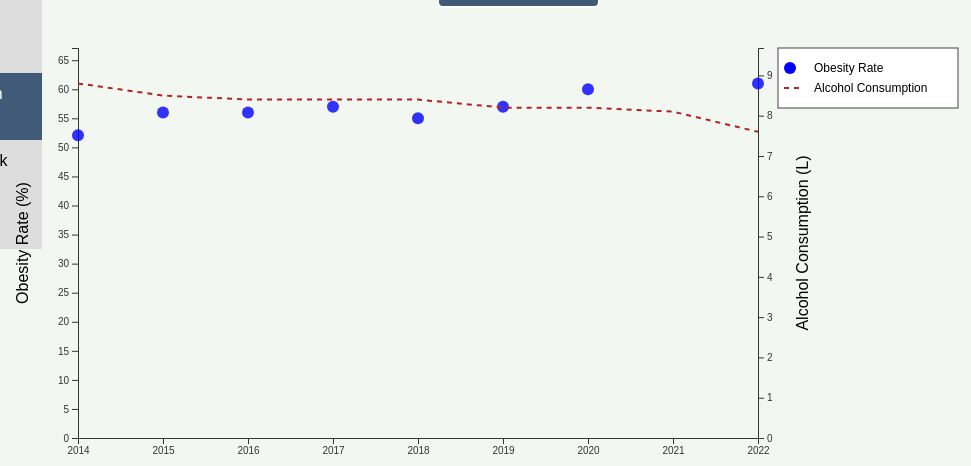
D3 v7 page, settled after 480 driven frames (8 s of simulated time); the page loaded 2 data file(s).


// ── Resources/page3.js
// Chart dimensions and margins
const width  = 850;
const height = 500;
const margin = { top: 40, right: 100, bottom: 70, left: 70 };

// Create SVG and main chart group
const svg = d3.select("#chart4")
  .append("svg")
    .attr("width",  width + margin.left + margin.right)
    .attr("height", height)
  .append("g")
    .attr("transform", `translate(${margin.left},${margin.top})`);

const innerWidth  = width  - margin.left - margin.right;
const innerHeight = height - margin.top  - margin.bottom;

// Load both datasets
Promise.all([
  d3.csv("CSV/Obesity_Data.csv"),
  d3.csv("CSV/Alcohol_Consumption4.csv")
]).then(([obesityRaw, alcoholRaw]) => {

  const parse = (d) => ({
    year:    +d.TIME_PERIOD,
    country: d["Reference area"],
    value:   +d.OBS_VALUE
  });

  const obesity  = obesityRaw.map(parse);
  const alcohol  = alcoholRaw.map(parse);

  // Build country dropdown
  const countries = Array.from(new Set(obesity.map(d => d.country))).sort();
  const dropdown  = d3.select("#country-select")
    .selectAll("option")
    .data(countries)
    .join("option")
      .attr("value", d => d)
      .text(d => d)
      .property("selected", d => d === "Finland");

  // Draw initial chart
  drawChart("Finland");

  dropdown.on("change", () => drawChart(dropdown.node().value));

  // Main drawing function
  function drawChart(country) {
    
    const obs = obesity.filter(d => d.country === country).sort((a,b) => a.year - b.year);
    const alc = alcohol.filter(d => d.country === country).sort((a,b) => a.year - b.year);

    svg.selectAll("*").remove();  

    // Scales
    const years   = [...new Set([...obs, ...alc].map(d => d.year))];
    const xScale  = d3.scaleLinear().domain(d3.extent(years)).range([0, innerWidth]);
    const yLeft   = d3.scaleLinear().domain([0, d3.max(obs, d => d.value)*1.1]).range([innerHeight, 0]);
    const yRight  = d3.scaleLinear().domain([0, d3.max(alc, d => d.value)*1.1]).range([innerHeight, 0]);

    // X axis
    svg.append("g")
      .attr("transform", `translate(0,${innerHeight})`)
      .call(d3.axisBottom(xScale).tickFormat(d3.format("d")));

    // Left Y axis (obesity)
    svg.append("g").call(d3.axisLeft(yLeft));
    svg.append("text")  
      .attr("transform", "rotate(-90)")
      .attr("x", -innerHeight/2)
      .attr("y", -50)
      .attr("text-anchor", "middle")
      .text("Obesity Rate (%)");

    // Right Y axis (alcohol)
    svg.append("g")
      .attr("transform", `translate(${innerWidth},0)`)
      .call(d3.axisRight(yRight));
    svg.append("text")  
      .attr("transform", "rotate(-90)")
      .attr("x", -innerHeight/2)
      .attr("y", innerWidth + 50)
      .attr("text-anchor", "middle")
      .text("Alcohol Consumption (L)");

    // Plot obesity points
    svg.selectAll(".obs-dot")
      .data(obs)
      .enter()
      .append("circle")
        .attr("class", "obs-dot")
        .attr("cx", d => xScale(d.year))
        .attr("cy", d => yLeft(d.value))
        .attr("r", 6)
        .attr("fill", "blue")
        .attr("opacity", 0.8);

    // Plot alcohol line
    const alcLine = d3.line()
      .x(d => xScale(d.year))
      .y(d => yRight(d.value));

    svg.append("path")
      .datum(alc)
      .attr("fill", "none")
      .attr("stroke", "firebrick")
      .attr("stroke-dasharray", "5 5")
      .attr("stroke-width", 2)
      .attr("d", alcLine);

    // Legend box
    const legend = svg.append("g")
      .attr("transform", `translate(${innerWidth + 20}, 0)`);

    legend.append("rect")  
      .attr("width", 180)
      .attr("height", 60)
      .attr("fill", "white")
      .attr("stroke", "#444");

    // Legend entries
    [["Obesity Rate", "blue", 20], ["Alcohol Consumption", "firebrick", 40]].forEach(([label, col, y]) => {
      if (label === "Obesity Rate") {
        legend.append("circle")
          .attr("cx", 12).attr("cy", y).attr("r", 6).attr("fill", col);
      } else {
        legend.append("line")
          .attr("x1", 6).attr("y1", y)
          .attr("x2", 26).attr("y2", y)
          .attr("stroke", col)
          .attr("stroke-dasharray", "5 5")
          .attr("stroke-width", 2);
      }
      legend.append("text")
        .attr("x", 36)
        .attr("y", y + 4)
        .style("font-size", "12px")
        .text(label);
    });
  }

}).catch(err => console.error("Error loading data:", err));

//  Navigation Toggle 
const navToggle = document.getElementById('navToggle');
const nav = document.querySelector('aside nav');

navToggle.addEventListener('click', () => {
  nav.classList.toggle('open');
});


### data: CSV/Alcohol_Consumption4.csv
REF_AREA, Reference area, Unit of measure, TIME_PERIOD, OBS_VALUE, , , , , , , , , , , , , , , , , , , 
HRV, Croatia, Litres per person, 2014, 10.3, , , , , , , , , , , , , , , , , , , 
HRV, Croatia, Litres per person, 2015, 10.2, , , , , , , , , , , , , , , , , , , 
HRV, Croatia, Litres per person, 2016, 10.3, , , , , , , , , , , , , , , , , , , 
HRV, Croatia, Litres per person, 2017, 10.2, , , , , , , , , , , , , , , , , , , 
HRV, Croatia, Litres per person, 2018, 10.1, , , , , , , , , , , , , , , , , , , 
HRV, Croatia, Litres per person, 2019, 10.1, , , , , , , , , , , , , , , , , , , 
HRV, Croatia, Litres per person, 2020, 9, , , , , , , , , , , , , , , , , , , 
USA, United States, Litres per person, 2014, 8.8, , , , , , , , , , , , , , , , , , , 
USA, United States, Litres per person, 2015, 8.8, , , , , , , , , , , , , , , , , , , 
USA, United States, Litres per person, 2016, 8.9, , , , , , , , , , , , , , , , , , , 
USA, United States, Litres per person, 2017, 8.9, , , , , , , , , , , , , , , , , , , 
USA, United States, Litres per person, 2018, 8.9, , , , , , , , , , , , , , , , , , , 
USA, United States, Litres per person, 2019, 9, , , , , , , , , , , , , , , , , , , 
USA, United States, Litres per person, 2020, 9.2, , , , , , , , , , , , , , , , , , , 
USA, United States, Litres per person, 2021, 9.5, , , , , , , , , , , , , , , , , , , 
SVN, Slovenia, Litres per person, 2014, 10.9, , , , , , , , , , , , , , , , , , , 
SVN, Slovenia, Litres per person, 2015, 11.5, , , , , , , , , , , , , , , , , , , 
SVN, Slovenia, Litres per person, 2016, 10.5, , , , , , , , , , , , , , , , , , , 
SVN, Slovenia, Litres per person, 2017, 10.1, , , , , , , , , , , , , , , , , , , 
SVN, Slovenia, Litres per person, 2018, 10, , , , , , , , , , , , , , , , , , , 
SVN, Slovenia, Litres per person, 2019, 11.1, , , , , , , , , , , , , , , , , , , 
SVN, Slovenia, Litres per person, 2020, 9.8, , , , , , , , , , , , , , , , , , , 
SVN, Slovenia, Litres per person, 2021, 10.6, , , , , , , , , , , , , , , , , , , 
SVN, Slovenia, Litres per person, 2022, 10, , , , , , , , , , , , , , , , , , , 
DNK, Denmark, Litres per person, 2014, 10.1, , , , , , , , , , , , , , , , , , , 
DNK, Denmark, Litres per person, 2015, 9.9, , , , , , , , , , , , , , , , , , , 
DNK, Denmark, Litres per person, 2016, 10, , , , , , , , , , , , , , , , , , , 
DNK, Denmark, Litres per person, 2017, 9.7, , , , , , , , , , , , , , , , , , , 
DNK, Denmark, Litres per person, 2018, 9.7, , , , , , , , , , , , , , , , , , , 
DNK, Denmark, Litres per person, 2019, 9.5, , , , , , , , , , , , , , , , , , , 
DNK, Denmark, Litres per person, 2020, 9.7, , , , , , , , , , , , , , , , , , , 
DNK, Denmark, Litres per person, 2021, 10.4, , , , , , , , , , , , , , , , , , , 
DNK, Denmark, Litres per person, 2022, 9.5, , , , , , , , , , , , , , , , , , , 
DEU, Germany, Litres per person, 2014, 11.1, , , , , , , , , , , , , , , , , , , 
DEU, Germany, Litres per person, 2015, 11.1, , , , , , , , , , , , , , , , , , , 
DEU, Germany, Litres per person, 2016, 11, , , , , , , , , , , , , , , , , , , 
DEU, Germany, Litres per person, 2017, 10.9, , , , , , , , , , , , , , , , , , , 
DEU, Germany, Litres per person, 2018, 10.9, , , , , , , , , , , , , , , , , , , 
DEU, Germany, Litres per person, 2019, 10.6, , , , , , , , , , , , , , , , , , , 
FIN, Finland, Litres per person, 2014, 8.8, , , , , , , , , , , , , , , , , , , 
FIN, Finland, Litres per person, 2015, 8.5, , , , , , , , , , , , , , , , , , , 
FIN, Finland, Litres per person, 2016, 8.4, , , , , , , , , , , , , , , , , , , 
FIN, Finland, Litres per person, 2017, 8.4, , , , , , , , , , , , , , , , , , , 
FIN, Finland, Litres per person, 2018, 8.4, , , , , , , , , , , , , , , , , , , 
FIN, Finland, Litres per person, 2019, 8.2, , , , , , , , , , , , , , , , , , , 
FIN, Finland, Litres per person, 2020, 8.2, , , , , , , , , , , , , , , , , , , 
FIN, Finland, Litres per person, 2021, 8.1, , , , , , , , , , , , , , , , , , , 
FIN, Finland, Litres per person, 2022, 7.6, , , , , , , , , , , , , , , , , , , 
LVA, Latvia, Litres per person, 2014, 10.6, , , , , , , , , , , , , , , , , , , 
LVA, Latvia, Litres per person, 2015, 10.8, , , , , , , , , , , , , , , , , , , 
LVA, Latvia, Litres per person, 2016, 11.3, , , , , , , , , , , , , , , , , , , 
LVA, Latvia, Litres per person, 2017, 10.9, , , , , , , , , , , , , , , , , , , 
LVA, Latvia, Litres per person, 2018, 11, , , , , , , , , , , , , , , , , , , 
LVA, Latvia, Litres per person, 2019, 11.6, , , , , , , , , , , , , , , , , , , 
LVA, Latvia, Litres per person, 2020, 12.1, , , , , , , , , , , , , , , , , , , 
LVA, Latvia, Litres per person, 2021, 12.2, , , , , , , , , , , , , , , , , , , 
LVA, Latvia, Litres per person, 2022, 11.9, , , , , , , , , , , , , , , , , , , 
FRA, France, Litres per person, 2014, 12, , , , , , , , , , , , , , , , , , , 
FRA, France, Litres per person, 2015, 11.9, , , , , , , , , , , , , , , , , , , 
FRA, France, Litres per person, 2016, 11.7, , , , , , , , , , , , , , , , , , , 
... 245 more rows

### data: CSV/Obesity_Data.csv
REF_AREA, Reference area, Measurement method, TIME_PERIOD, OBS_VALUE
ESP, Spain, Self-reporting, 2014, 51.5
CAN, Canada, Self-reporting, 2022, 55.7
CAN, Canada, Self-reporting, 2021, 55.5
CAN, Canada, Self-reporting, 2020, 54.4
CAN, Canada, Self-reporting, 2019, 54.2
CAN, Canada, Self-reporting, 2018, 53.8
CAN, Canada, Self-reporting, 2017, 53.8
NLD, Netherlands, Self-reporting, 2016, 47.6
CZE, Czechia, Self-reporting, 2014, 55.4
DNK, Denmark, Self-reporting, 2017, 51
DNK, Denmark, Self-reporting, 2023, 52.9
EST, Estonia, Self-reporting, 2014, 52
EST, Estonia, Self-reporting, 2022, 52.7
EST, Estonia, Self-reporting, 2020, 51.6
EST, Estonia, Self-reporting, 2018, 50.7
FIN, Finland, Self-reporting, 2014, 52.1
FIN, Finland, Self-reporting, 2022, 61
FIN, Finland, Self-reporting, 2020, 60
FIN, Finland, Self-reporting, 2019, 57
FIN, Finland, Self-reporting, 2018, 55
FIN, Finland, Self-reporting, 2017, 57
FIN, Finland, Self-reporting, 2016, 56
FRA, France, Self-reporting, 2014, 46.1
AUS, Australia, Self-reporting, 2017, 47.6
AUT, Austria, Self-reporting, 2014, 46.7
ISL, Iceland, Self-reporting, 2015, 55.3
IRL, Ireland, Self-reporting, 2015, 53
IRL, Ireland, Self-reporting, 2022, 56
ISR, Israel, Self-reporting, 2014, 54.5
ISR, Israel, Self-reporting, 2023, 53.7
ISR, Israel, Self-reporting, 2020, 54.7
ISR, Israel, Self-reporting, 2019, 56
ISR, Israel, Self-reporting, 2017, 50.1
ITA, Italy, Self-reporting, 2022, 46.3
ITA, Italy, Self-reporting, 2021, 46.2
ITA, Italy, Self-reporting, 2020, 47.6
ITA, Italy, Self-reporting, 2019, 46.4
ITA, Italy, Self-reporting, 2018, 46.1
ITA, Italy, Self-reporting, 2017, 46
ITA, Italy, Self-reporting, 2016, 45.9
ITA, Italy, Self-reporting, 2015, 45.2
KOR, Korea, Self-reporting, 2023, 31.5
KOR, Korea, Self-reporting, 2022, 31.1
KOR, Korea, Self-reporting, 2021, 30.7
KOR, Korea, Self-reporting, 2020, 30.2
KOR, Korea, Self-reporting, 2018, 30.6
KOR, Korea, Self-reporting, 2017, 27.7
KOR, Korea, Self-reporting, 2016, 27.3
KOR, Korea, Self-reporting, 2015, 26.1
LTU, Lithuania, Self-reporting, 2014, 53.3
LTU, Lithuania, Self-reporting, 2022, 58.5
LUX, Luxembourg, Self-reporting, 2014, 48
NLD, Netherlands, Self-reporting, 2022, 48.7
NLD, Netherlands, Self-reporting, 2021, 48.5
NLD, Netherlands, Self-reporting, 2020, 48.4
NLD, Netherlands, Self-reporting, 2019, 48.4
NLD, Netherlands, Self-reporting, 2018, 48.5
NLD, Netherlands, Self-reporting, 2017, 47.3
CAN, Canada, Self-reporting, 2016, 53.1
CAN, Canada, Self-reporting, 2015, 52.4
... 83 more rows